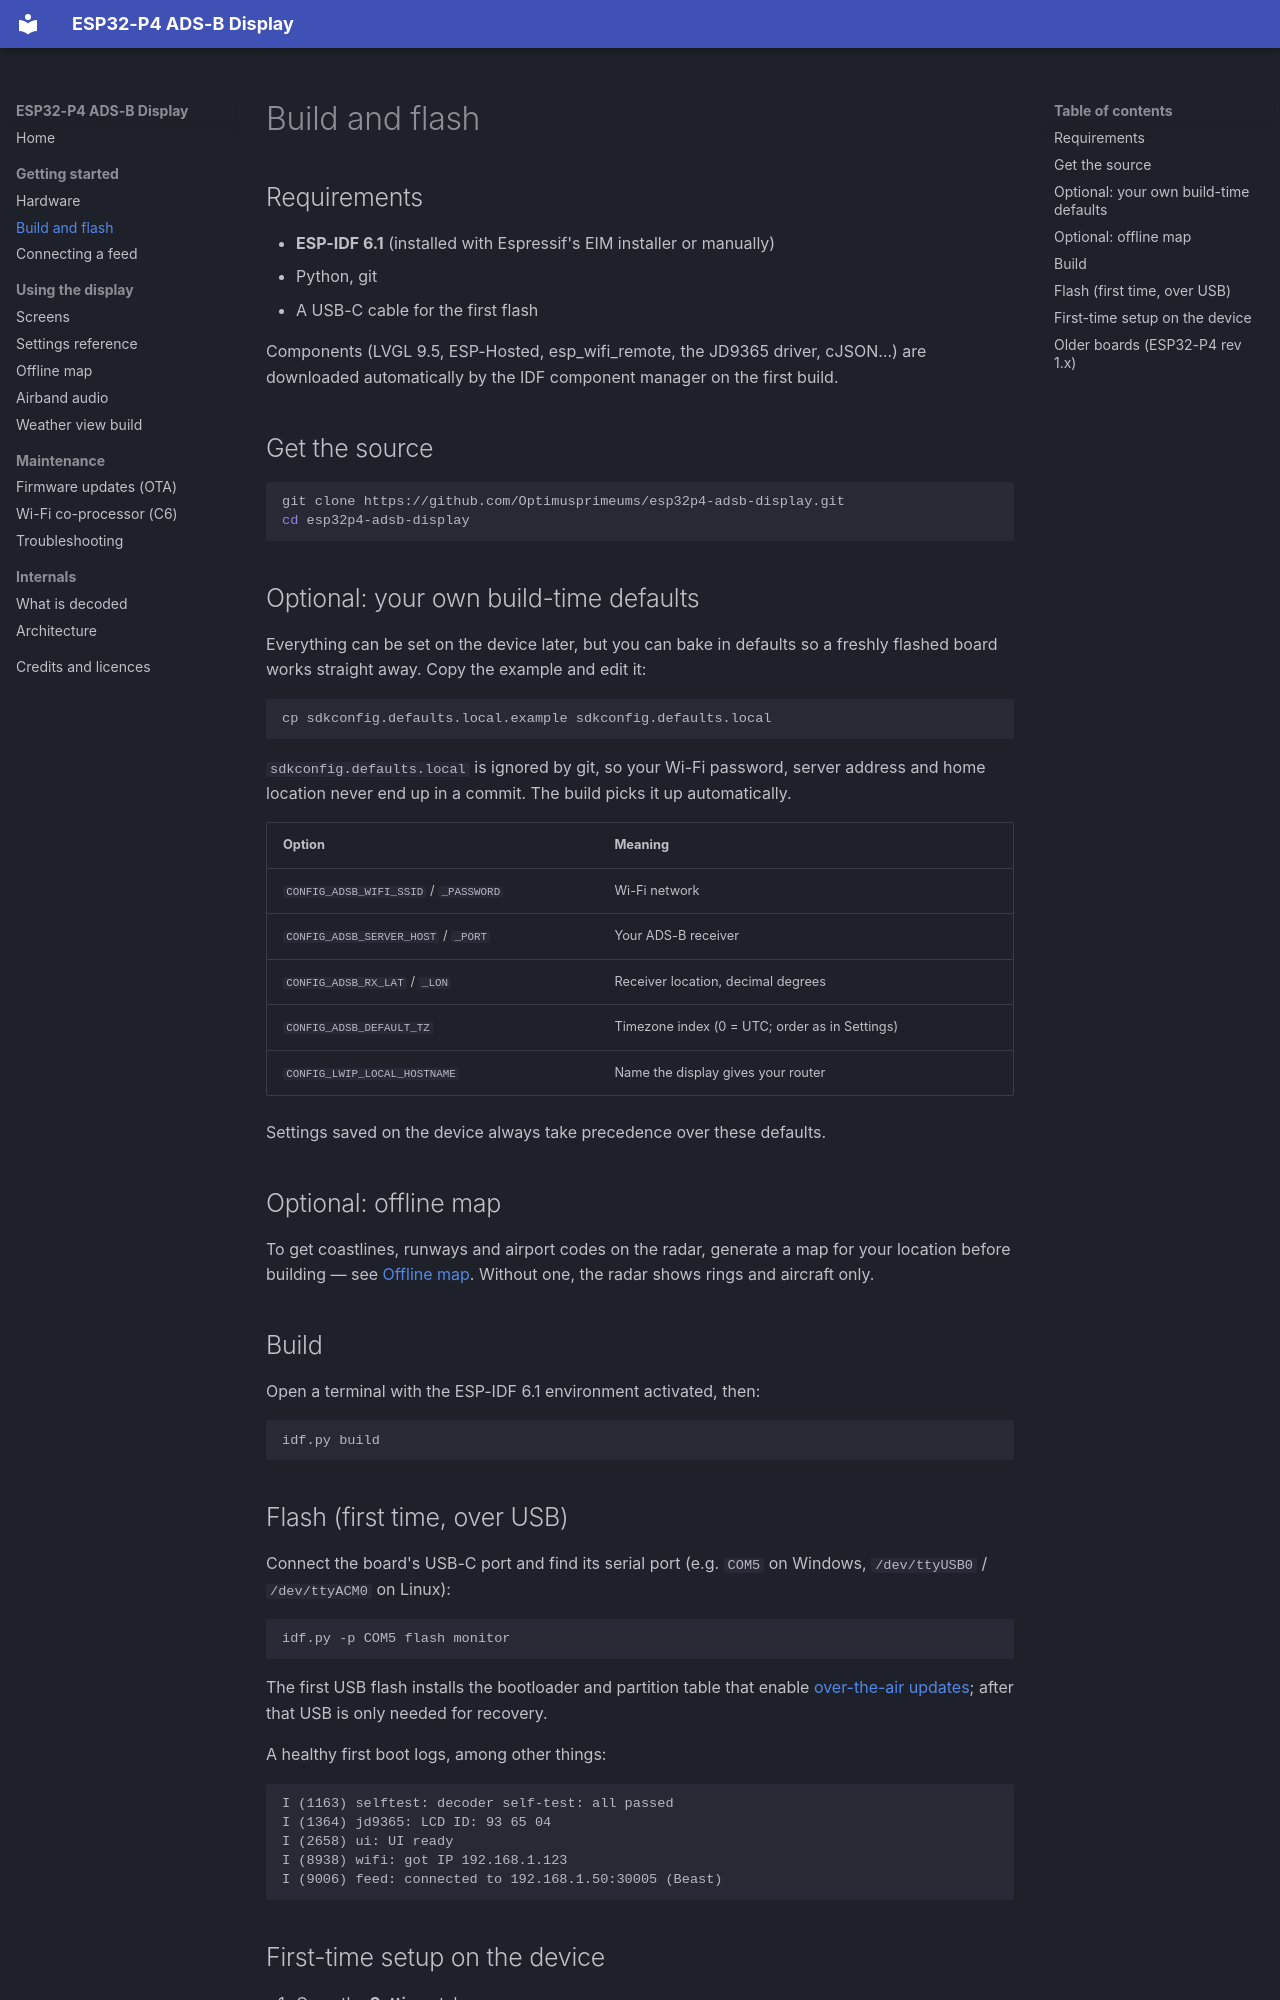

repository: Optimusprimeums/esp32p4-adsb-display · page: getting-started/index.html · generator: mkdocs

# Build and flash

## Requirements

- **ESP-IDF 6.1** (installed with Espressif's EIM installer or manually)
- Python, git
- A USB-C cable for the first flash

Components (LVGL 9.5, ESP-Hosted, esp_wifi_remote, the JD9365 driver, cJSON…) are
downloaded automatically by the IDF component manager on the first build.

## Get the source

```bash
git clone https://github.com/Optimusprimeums/esp32p4-adsb-display.git
cd esp32p4-adsb-display
```

## Optional: your own build-time defaults

Everything can be set on the device later, but you can bake in defaults so a
freshly flashed board works straight away. Copy the example and edit it:

```bash
cp sdkconfig.defaults.local.example sdkconfig.defaults.local
```

`sdkconfig.defaults.local` is ignored by git, so your Wi-Fi password, server
address and home location never end up in a commit. The build picks it up
automatically.

| Option | Meaning |
|---|---|
| `CONFIG_ADSB_WIFI_SSID` / `_PASSWORD` | Wi-Fi network |
| `CONFIG_ADSB_SERVER_HOST` / `_PORT` | Your ADS-B receiver |
| `CONFIG_ADSB_RX_LAT` / `_LON` | Receiver location, decimal degrees |
| `CONFIG_ADSB_DEFAULT_TZ` | Timezone index (0 = UTC; order as in Settings) |
| `CONFIG_LWIP_LOCAL_HOSTNAME` | Name the display gives your router |

Settings saved on the device always take precedence over these defaults.

## Optional: offline map

To get coastlines, runways and airport codes on the radar, generate a map for
your location before building — see [Offline map](offline-map.md). Without one,
the radar shows rings and aircraft only.

## Build

Open a terminal with the ESP-IDF 6.1 environment activated, then:

```bash
idf.py build
```

## Flash (first time, over USB)

Connect the board's USB-C port and find its serial port (e.g. `COM5` on
Windows, `/dev/ttyUSB0` / `/dev/ttyACM0` on Linux):

```bash
idf.py -p COM5 flash monitor
```

The first USB flash installs the bootloader and partition table that enable
[over-the-air updates](ota.md); after that USB is only needed for recovery.

A healthy first boot logs, among other things:

```text
I (1163) selftest: decoder self-test: all passed
I (1364) jd9365: LCD ID: 93 65 04
I (2658) ui: UI ready
I (8938) wifi: got IP 192.168.1.123
I (9006) feed: connected to 192.168.1.50:30005 (Beast)
```
